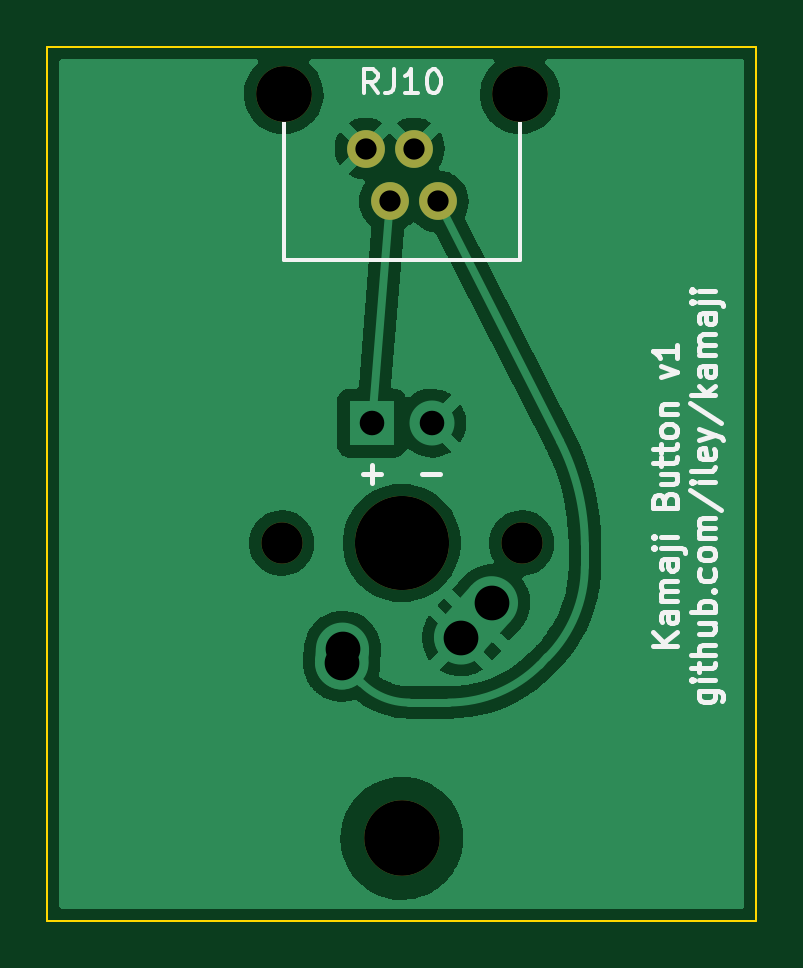
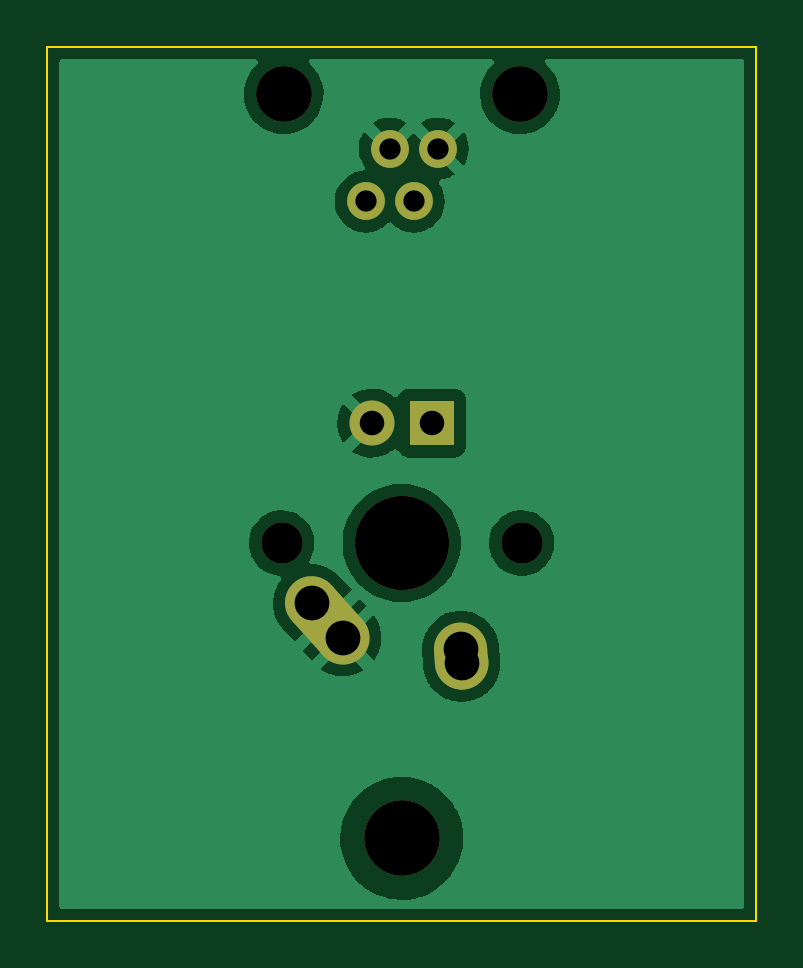
Circuit board: 10 layer files. Board 30.0 x 37.0 mm.
- bottom_copper: kamaji_button_v1-B_Cu.gbl (35681 bytes)
- bottom_mask: kamaji_button_v1-B_Mask.gbs (1669 bytes)
- paste: kamaji_button_v1-B_Paste.gbp (481 bytes)
- bottom_silk: kamaji_button_v1-B_Silkscreen.gbo (1672 bytes)
- outline: kamaji_button_v1-Edge_Cuts.gm1 (643 bytes)
- top_copper: kamaji_button_v1-F_Cu.gtl (42033 bytes)
- top_mask: kamaji_button_v1-F_Mask.gts (904 bytes)
- paste: kamaji_button_v1-F_Paste.gtp (481 bytes)
- top_silk: kamaji_button_v1-F_Silkscreen.gto (11376 bytes)
- drill: kamaji_button_v1.drl (927 bytes)

=== bottom_copper: kamaji_button_v1-B_Cu.gbl (35681 bytes, source omitted) ===
=== bottom_mask: kamaji_button_v1-B_Mask.gbs (1669 bytes, source withheld) ===
=== paste: kamaji_button_v1-B_Paste.gbp ===
%TF.GenerationSoftware,KiCad,Pcbnew,(6.0.8-1)-1*%
%TF.CreationDate,2022-10-24T07:50:05+03:00*%
%TF.ProjectId,kamaji_button_v1,6b616d61-6a69-45f6-9275-74746f6e5f76,rev?*%
%TF.SameCoordinates,PX2faf080PY2faf080*%
%TF.FileFunction,Paste,Bot*%
%TF.FilePolarity,Positive*%
%FSLAX46Y46*%
G04 Gerber Fmt 4.6, Leading zero omitted, Abs format (unit mm)*
G04 Created by KiCad (PCBNEW (6.0.8-1)-1) date 2022-10-24 07:50:05*
%MOMM*%
%LPD*%
G01*
G04 APERTURE LIST*
G04 APERTURE END LIST*
M02*

=== bottom_silk: kamaji_button_v1-B_Silkscreen.gbo (1672 bytes, source withheld) ===
=== outline: kamaji_button_v1-Edge_Cuts.gm1 ===
%TF.GenerationSoftware,KiCad,Pcbnew,(6.0.8-1)-1*%
%TF.CreationDate,2022-10-24T07:50:06+03:00*%
%TF.ProjectId,kamaji_button_v1,6b616d61-6a69-45f6-9275-74746f6e5f76,rev?*%
%TF.SameCoordinates,PX2faf080PY2faf080*%
%TF.FileFunction,Profile,NP*%
%FSLAX46Y46*%
G04 Gerber Fmt 4.6, Leading zero omitted, Abs format (unit mm)*
G04 Created by KiCad (PCBNEW (6.0.8-1)-1) date 2022-10-24 07:50:06*
%MOMM*%
%LPD*%
G01*
G04 APERTURE LIST*
%TA.AperFunction,Profile*%
%ADD10C,0.100000*%
%TD*%
G04 APERTURE END LIST*
D10*
X0Y0D02*
X30000000Y0D01*
X0Y-37000000D02*
X0Y0D01*
X30000000Y0D02*
X30000000Y-37000000D01*
X30000000Y-37000000D02*
X0Y-37000000D01*
M02*

=== top_copper: kamaji_button_v1-F_Cu.gtl (42033 bytes, source omitted) ===
=== top_mask: kamaji_button_v1-F_Mask.gts ===
%TF.GenerationSoftware,KiCad,Pcbnew,(6.0.8-1)-1*%
%TF.CreationDate,2022-10-24T07:50:06+03:00*%
%TF.ProjectId,kamaji_button_v1,6b616d61-6a69-45f6-9275-74746f6e5f76,rev?*%
%TF.SameCoordinates,PX2faf080PY2faf080*%
%TF.FileFunction,Soldermask,Top*%
%TF.FilePolarity,Negative*%
%FSLAX46Y46*%
G04 Gerber Fmt 4.6, Leading zero omitted, Abs format (unit mm)*
G04 Created by KiCad (PCBNEW (6.0.8-1)-1) date 2022-10-24 07:50:06*
%MOMM*%
%LPD*%
G01*
G04 APERTURE LIST*
%ADD10C,3.200000*%
%ADD11C,1.750000*%
%ADD12C,3.987800*%
%ADD13C,2.360000*%
%ADD14C,1.600000*%
G04 APERTURE END LIST*
D10*
%TO.C,REF\u002A\u002A*%
X15000000Y-33500000D03*
%TD*%
D11*
%TO.C,SW2*%
X20080000Y-21000000D03*
X9920000Y-21000000D03*
D12*
X15000000Y-21000000D03*
%TD*%
D13*
%TO.C,J1*%
X20000000Y-2000000D03*
X10000000Y-2000000D03*
D14*
X13470000Y-4300000D03*
X14490000Y-6540000D03*
X15510000Y-4300000D03*
X16530000Y-6540000D03*
%TD*%
M02*

=== paste: kamaji_button_v1-F_Paste.gtp ===
%TF.GenerationSoftware,KiCad,Pcbnew,(6.0.8-1)-1*%
%TF.CreationDate,2022-10-24T07:50:05+03:00*%
%TF.ProjectId,kamaji_button_v1,6b616d61-6a69-45f6-9275-74746f6e5f76,rev?*%
%TF.SameCoordinates,PX2faf080PY2faf080*%
%TF.FileFunction,Paste,Top*%
%TF.FilePolarity,Positive*%
%FSLAX46Y46*%
G04 Gerber Fmt 4.6, Leading zero omitted, Abs format (unit mm)*
G04 Created by KiCad (PCBNEW (6.0.8-1)-1) date 2022-10-24 07:50:05*
%MOMM*%
%LPD*%
G01*
G04 APERTURE LIST*
G04 APERTURE END LIST*
M02*

=== top_silk: kamaji_button_v1-F_Silkscreen.gto (11376 bytes, source omitted) ===
=== drill: kamaji_button_v1.drl ===
M48
; DRILL file {KiCad (6.0.8-1)-1} date 2022 October 24, Monday 07:56:04
; FORMAT={-:-/ absolute / metric / decimal}
; #@! TF.CreationDate,2022-10-24T07:56:04+03:00
; #@! TF.GenerationSoftware,Kicad,Pcbnew,(6.0.8-1)-1
; #@! TF.FileFunction,MixedPlating,1,2
FMAT,2
METRIC
; #@! TA.AperFunction,Plated,PTH,ComponentDrill
T1C0.900
; #@! TA.AperFunction,Plated,PTH,ComponentDrill
T2C1.040
; #@! TA.AperFunction,Plated,PTH,ComponentDrill
T3C1.470
; #@! TA.AperFunction,NonPlated,NPTH,ComponentDrill
T4C1.750
; #@! TA.AperFunction,NonPlated,NPTH,ComponentDrill
T5C2.360
; #@! TA.AperFunction,NonPlated,NPTH,ComponentDrill
T6C3.200
; #@! TA.AperFunction,NonPlated,NPTH,ComponentDrill
T7C3.988
%
G90
G05
T1
X13.47Y-4.3
X14.49Y-6.54
X15.51Y-4.3
X16.53Y-6.54
T2
X13.73Y-15.92
X16.27Y-15.92
T3
X12.46Y-26.08
X12.5Y-25.5
X17.5Y-25.0
X18.81Y-23.54
T4
X9.92Y-21.0
X20.08Y-21.0
T5
X10.0Y-2.0
X20.0Y-2.0
T6
X15.0Y-33.5
T7
X15.0Y-21.0
T0
M30
